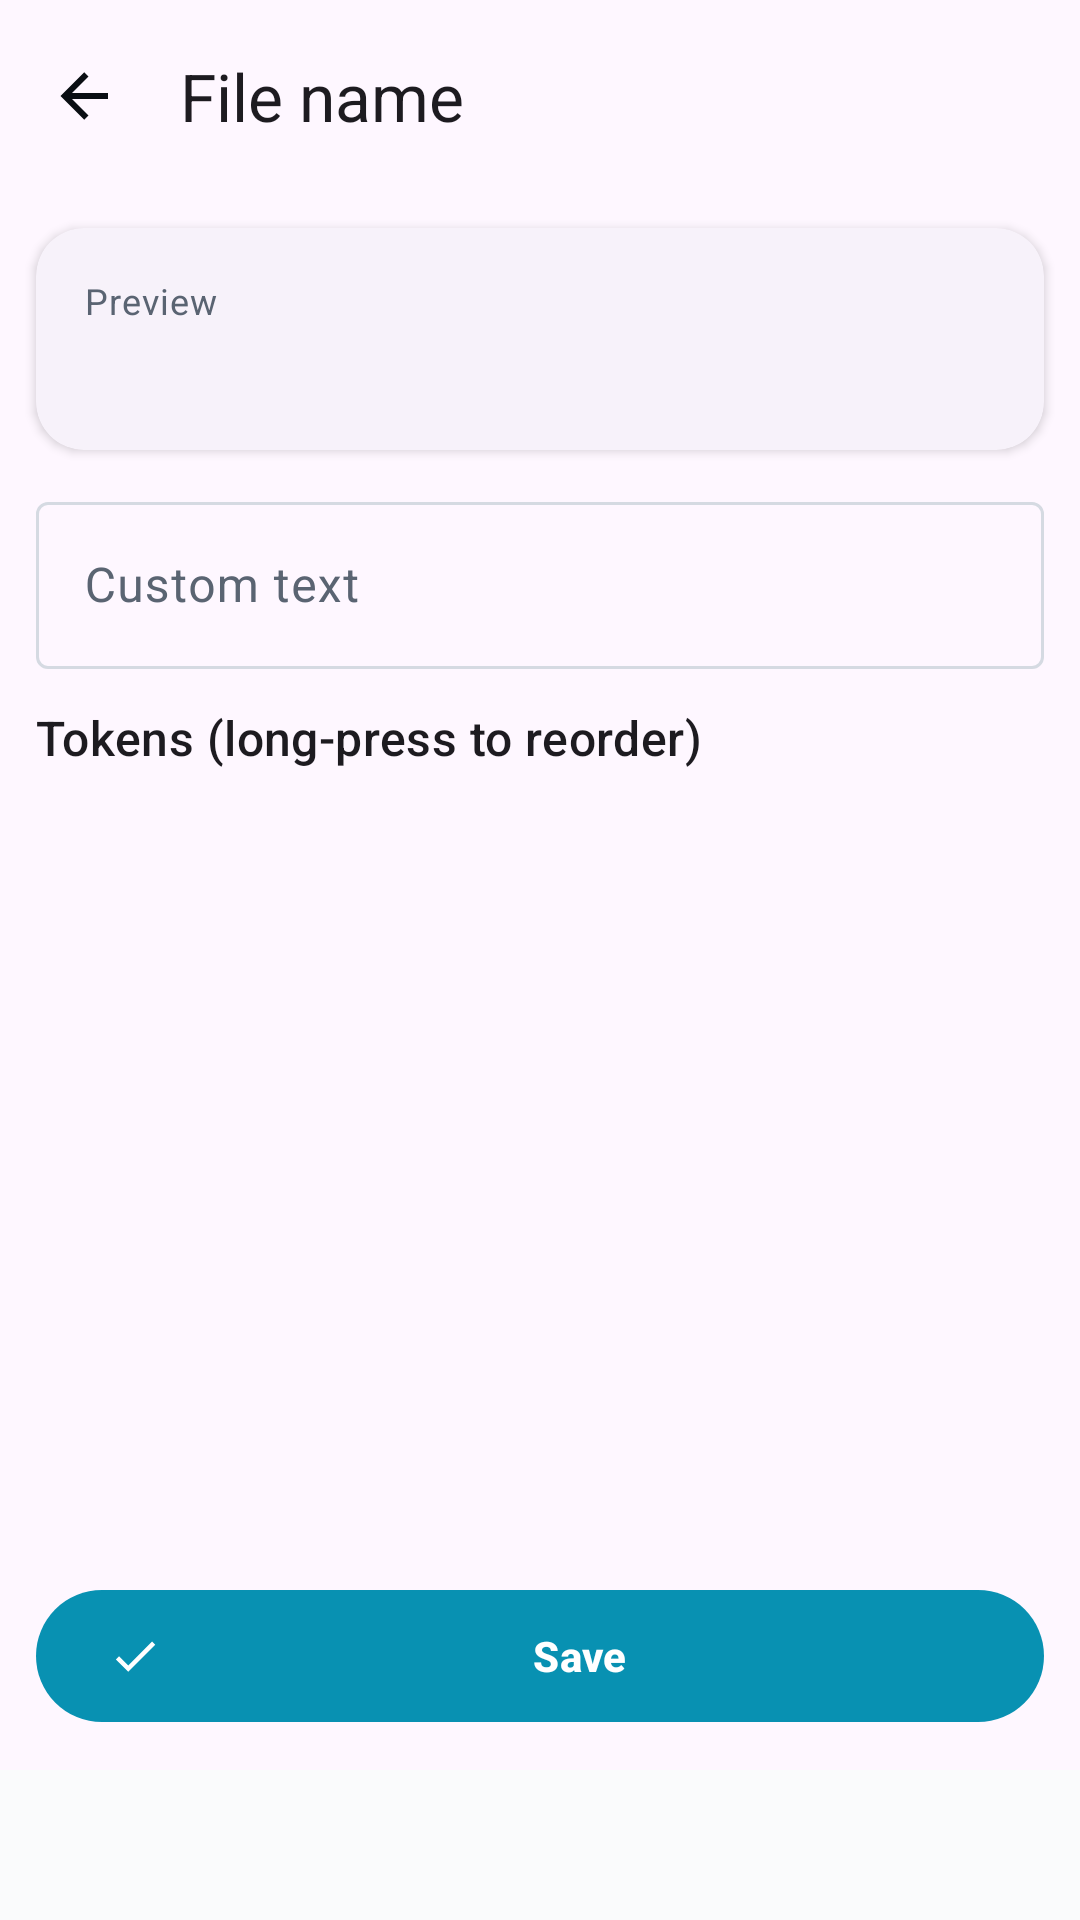

Android layout source for this screen:
<!-- AndroidManifest.xml: application theme Theme.GeoStampCamera -->
<!-- res/layout/fragment_filename.xml -->
<?xml version="1.0" encoding="utf-8"?>
<LinearLayout xmlns:android="http://schemas.android.com/apk/res/android"
    xmlns:app="http://schemas.android.com/apk/res-auto"
    android:orientation="vertical"
    android:layout_width="match_parent"
    android:layout_height="match_parent">
    <com.google.android.material.appbar.MaterialToolbar
        android:id="@+id/filenameToolbar"
        android:layout_width="match_parent"
        android:layout_height="?attr/actionBarSize"
        app:navigationIcon="@drawable/ic_arrow_back"
        app:title="@string/camera_file_name" />

    <com.google.android.material.card.MaterialCardView
        style="@style/Widget.GeoStamp.Card"
        android:layout_width="match_parent"
        android:layout_height="wrap_content"
        android:layout_margin="@dimen/spacing_md">
        <LinearLayout
            android:orientation="vertical"
            android:layout_width="match_parent"
            android:layout_height="wrap_content">
            <TextView
                android:layout_width="match_parent"
                android:layout_height="wrap_content"
                android:text="@string/filename_preview"
                android:textAppearance="@style/TextAppearance.GeoStamp.Caption"
                android:textColor="?attr/colorOnSurfaceVariant" />
            <TextView
                android:id="@+id/filenamePreview"
                android:layout_width="match_parent"
                android:layout_height="wrap_content"
                android:layout_marginTop="@dimen/spacing_xs"
                android:textStyle="bold"
                android:textAppearance="@style/TextAppearance.GeoStamp.Title" />
        </LinearLayout>
    </com.google.android.material.card.MaterialCardView>

    <com.google.android.material.textfield.TextInputLayout
        style="@style/Widget.Material3.TextInputLayout.OutlinedBox"
        android:layout_width="match_parent"
        android:layout_height="wrap_content"
        android:layout_marginHorizontal="@dimen/spacing_md"
        android:hint="@string/filename_custom_hint">
        <com.google.android.material.textfield.TextInputEditText
            android:id="@+id/customInput"
            android:layout_width="match_parent"
            android:layout_height="wrap_content"
            android:inputType="text" />
    </com.google.android.material.textfield.TextInputLayout>

    <TextView
        android:layout_width="match_parent"
        android:layout_height="wrap_content"
        android:paddingHorizontal="@dimen/spacing_md"
        android:paddingTop="@dimen/spacing_md"
        android:text="@string/filename_tokens_header"
        android:textAppearance="@style/TextAppearance.GeoStamp.Title" />

    <androidx.recyclerview.widget.RecyclerView
        android:id="@+id/tokenList"
        android:layout_width="match_parent"
        android:layout_height="0dp"
        android:layout_weight="1"
        android:paddingHorizontal="@dimen/spacing_md"
        android:clipToPadding="false" />

    <com.google.android.material.button.MaterialButton
        android:id="@+id/btnSave"
        style="@style/Widget.GeoStamp.Button.Primary"
        android:layout_width="match_parent"
        android:layout_height="wrap_content"
        android:layout_margin="@dimen/spacing_md"
        android:text="@string/common_save"
        app:icon="@drawable/ic_check" />

    <include layout="@layout/view_ad_container" />
</LinearLayout>
<!-- res/layout/view_ad_container.xml (included above) -->
<?xml version="1.0" encoding="utf-8"?>
<FrameLayout xmlns:android="http://schemas.android.com/apk/res/android"
    android:id="@+id/adContainer"
    android:layout_width="match_parent"
    android:layout_height="wrap_content"
    android:minHeight="50dp"
    android:background="?attr/colorSurface" />
<!-- resources referenced by this layout -->
<resources>
  <dimen name="spacing_md">12dp</dimen>
  <dimen name="spacing_xs">4dp</dimen>
  <!-- drawable ic_arrow_back (drawable) -->
  <vector xmlns:android="http://schemas.android.com/apk/res/android"
      android:width="24dp" android:height="24dp"
      android:viewportWidth="24" android:viewportHeight="24"
      android:tint="?attr/colorOnSurface">
      <path android:fillColor="@android:color/white"
          android:pathData="M20,11V13H8L13.5,18.5L12.08,19.92L4.16,12L12.08,4.08L13.5,5.5L8,11H20Z" />
  </vector>
  <!-- drawable ic_check (drawable) -->
  <vector xmlns:android="http://schemas.android.com/apk/res/android"
      android:width="24dp" android:height="24dp"
      android:viewportWidth="24" android:viewportHeight="24">
      <path android:fillColor="@android:color/white"
          android:pathData="M21,7L9,19L3.5,13.5L4.91,12.09L9,16.17L19.59,5.59L21,7Z" />
  </vector>
  <string name="camera_file_name">File name</string>
  <string name="common_save">Save</string>
  <string name="filename_custom_hint">Custom text</string>
  <string name="filename_preview">Preview</string>
  <string name="filename_tokens_header">Tokens (long-press to reorder)</string>
  <style name="TextAppearance.GeoStamp.Caption" parent="TextAppearance.Material3.BodySmall" />
  <style name="TextAppearance.GeoStamp.Title" parent="TextAppearance.Material3.TitleMedium" />
  <style name="Widget.GeoStamp.Button.Primary" parent="Widget.Material3.Button">
          <item name="cornerRadius">26dp</item>
          <item name="android:minHeight">52dp</item>
          <item name="android:letterSpacing">0.01</item>
          <item name="android:textAllCaps">false</item>
          <item name="android:textStyle">bold</item>
          <item name="rippleColor">#55FFFFFF</item>
          <item name="elevation">2dp</item>
      </style>
  <style name="Widget.GeoStamp.Card" parent="Widget.Material3.CardView.Elevated">
          <item name="cardCornerRadius">@dimen/radius_lg</item>
          <item name="cardElevation">@dimen/elevation_card</item>
          <item name="cardUseCompatPadding">false</item>
          <item name="contentPadding">@dimen/spacing_lg</item>
      </style>
  <dimen name="radius_lg">16dp</dimen>
  <dimen name="elevation_card">2dp</dimen>
  <dimen name="spacing_lg">16dp</dimen>
  <color name="brand_primary">#0891B2</color>
  <color name="white_pure">#FFFFFF</color>
  <color name="brand_primary_dark">#065F75</color>
  <color name="brand_accent">#F59E0B</color>
  <color name="charcoal_900">#0A0E13</color>
  <color name="brand_tertiary">#8B5CF6</color>
  <color name="danger_500">#DC2626</color>
  <color name="neutral_100">#FAFBFC</color>
  <color name="neutral_200">#F0F3F7</color>
  <color name="neutral_500">#5A6472</color>
  <color name="neutral_300">#D5DAE2</color>
  <style name="ShapeAppearance.GeoStamp.Small" parent="ShapeAppearance.Material3.Corner.Small">
          <item name="cornerSize">12dp</item>
      </style>
  <style name="ShapeAppearance.GeoStamp.Medium" parent="ShapeAppearance.Material3.Corner.Medium">
          <item name="cornerSize">18dp</item>
      </style>
  <style name="ShapeAppearance.GeoStamp.Large" parent="ShapeAppearance.Material3.Corner.Large">
          <item name="cornerSize">28dp</item>
      </style>
</resources>
